Run: headless pygame with SDL's dummy video driver; simulated clock (each Clock.tick advances the game by its frame time, no real sleeping); random seed 0; keys injected as events and as key.get_pressed() state; mouse plan: one left click at the window centre at the start of phase 2, then a move to the lower-right quarter at the start of phase 3.
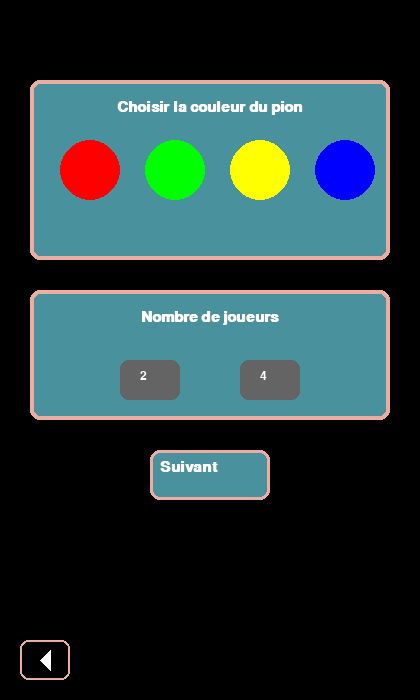
Frame 1 of 4 · flips 1–60 · no input
Frame 2 of 4 · flips 61–180 · clicked the window centre · tapped SPACE, RETURN · held RIGHT (→), D · screen unchanged from frame 1, image omitted
Frame 3 of 4 · flips 181–300 · moved the mouse to the lower-right quarter · held DOWN (↓), S · screen unchanged from frame 2, image omitted
Frame 4 of 4 · flips 301–420 · held LEFT (←), A, UP (↑), W · screen unchanged from frame 3, image omitted

The pygame program that drew these frames:

import pygame
import sys

def show_classic_mode_settings(screen):
    pygame.init()
    width, height = screen.get_size()
    font = pygame.font.SysFont("comicsansms", 22, bold=True)
    small_font = pygame.font.SysFont("comicsansms", 18)

    selected_color = None
    selected_players = None

    running = True
    while running:
        screen.fill((0, 0, 0))

        # === Section couleur ===
        color_section = pygame.Rect(30, 80, width - 60, 180)
        pygame.draw.rect(screen, (74, 145, 158), color_section, border_radius=10)
        pygame.draw.rect(screen, (235, 172, 162), color_section, 4, border_radius=10)

        label_color = font.render("Choisir la couleur du pion", True, (255, 255, 255))
        screen.blit(label_color, (width // 2 - label_color.get_width() // 2, 100))

        colors = [("Rouge", (255, 0, 0)), ("Vert", (0, 255, 0)), ("Jaune", (255, 255, 0)), ("Bleu", (0, 0, 255))]
        color_buttons = []
        for idx, (name, color) in enumerate(colors):
            rect = pygame.Rect(60 + idx * 85, 140, 60, 60)
            pygame.draw.rect(screen, color, rect, border_radius=30)
            if selected_color == name:
                pygame.draw.circle(screen, (255, 255, 255), rect.center, 10)
            color_buttons.append((rect, name))

        # === Section joueurs ===
        player_section = pygame.Rect(30, 290, width - 60, 130)
        pygame.draw.rect(screen, (74, 145, 158), player_section, border_radius=10)
        pygame.draw.rect(screen, (235, 172, 162), player_section, 4, border_radius=10)

        label_player = font.render("Nombre de joueurs", True, (255, 255, 255))
        screen.blit(label_player, (width // 2 - label_player.get_width() // 2, 310))

        player_buttons = [(pygame.Rect(120, 360, 60, 40), 2), (pygame.Rect(240, 360, 60, 40), 4)]
        for rect, num in player_buttons:
            pygame.draw.rect(screen, (100, 100, 100), rect, border_radius=8)
            label = small_font.render(f"{num}", True, (255, 255, 255))
            screen.blit(label, (rect.x + 20, rect.y + 10))
            if selected_players == num:
                pygame.draw.circle(screen, (255, 255, 255), (rect.x + rect.width - 10, rect.y + 10), 8)

        # === Bouton suivant ===
        next_button = pygame.Rect(width // 2 - 60, 450, 120, 50)
        pygame.draw.rect(screen, (74, 145, 158), next_button, border_radius=10)
        pygame.draw.rect(screen, (235, 172, 162), next_button, 3, border_radius=10)
        next_label = font.render("Suivant", True, (255, 255, 255))
        screen.blit(next_label, (next_button.x + 10, next_button.y + 10))

        # === Bouton retour ===
        back_rect = pygame.Rect(20, height - 60, 50, 40)
        pygame.draw.rect(screen, (0, 0, 0), back_rect, border_radius=8)
        pygame.draw.rect(screen, (235, 172, 162), back_rect, 2, border_radius=8)
        pygame.draw.polygon(screen, (255, 255, 255), [
            (back_rect.x + 30, back_rect.y + 10),
            (back_rect.x + 20, back_rect.y + 20),
            (back_rect.x + 30, back_rect.y + 30)
        ])

        pygame.display.flip()

        for event in pygame.event.get():
            if event.type == pygame.QUIT:
                pygame.quit()
                sys.exit()

            if event.type == pygame.MOUSEBUTTONDOWN:
                if next_button.collidepoint(event.pos):
                    if selected_color and selected_players:
                        print(f"Couleur choisie : {selected_color}, Nombre de joueurs : {selected_players}")
                        running = False  # Aller à l'étape suivante

                if back_rect.collidepoint(event.pos):
                    return  # Retour à l'étape précédente

                for rect, name in color_buttons:
                    if rect.collidepoint(event.pos):
                        selected_color = name

                for rect, num in player_buttons:
                    if rect.collidepoint(event.pos):
                        selected_players = num

# Test local
if __name__ == "__main__":
    pygame.init()
    screen = pygame.display.set_mode((420, 700))  # Adapter à ton format
    show_classic_mode_settings(screen)
    pygame.quit()
